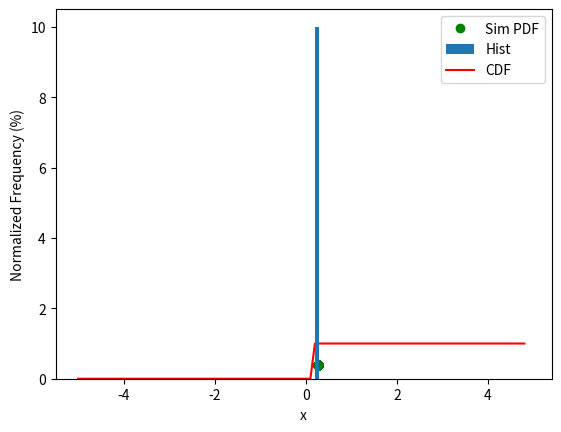

This chart was generated by the following Python code:
######################################################################
# Random Walk Metropolis #

import numpy as np
import numpy.random as rnd
import matplotlib.pyplot as plt

# Square Root of 2*pi
_s2p_ = 2.5066

######################################################################
# Random Walk Metropolis
#   Input Arguments:
#     F - Fitness Function
#    Fp - Fitness Function Parameter List
#    xi - Input State
#    px - Probability of input state (F(xi))
#     q - Distribution to use for random draw for step size
#    qp - Parameters for step size distribution function
#  imax - Total number of states to compute
######################################################################
def rwm(F,Fp,xi,px,q,qp,imax):
    # Iterate through the required chain length
    for i in range(imax-1):
        # Get the step from the provided distribution
        dlt = q(*qp)
        # Create the proposal point
        xip = xi[i] + dlt
        # Determine the "fitness" of the proposal point
        pxp = F(xip,*Fp)
        # Determine the Metropolis Ratio (do not divide by 0!)
        kwa = {'out':np.zeros_like(pxp),'where':px[i]!=0}
        alp = np.divide(pxp,px[i],**kwa)
        # No acceptance rates greater than 1
        acc = np.minimum(1,alp)
        # Random draw from U(0,1) for acceptance probability
        pac = np.random.rand()
        # Determine acceptance
        if acc > pac:
            # High Metropolis Ratio - accept the proposal
            xi[i+1] = xip
            px[i+1] = pxp
        else:
            #  Low Metropolis Ratio - reject the proposal
            xi[i+1] = xi[i]
            px[i+1] = px[i]
    # Return the Chain and Fitness
    return [xi,px]

######################################################################
# Standard Normal Distribution
# Expects as input a numpy array x
# Optionally takes arguments m (mu) and d (sigma)
# m (mu) represents mean and d (sigma) standard deviation
######################################################################
def snd(x,m=0,d=1):
    return (1/(d*_s2p_))*np.exp(-0.5*((x-m)/d)**2)
######################################################################

######################################################################
def sndTest(m=0,d=1):
    x = np.arange(-5.0,5.0,0.01)
    lbl = "Mean:{0:1.2f}, Std:{1:1.2f}".format(m,d)
    plt.plot(x,snd(x,m,d),label=lbl)
    plt.ylabel("p(x|m,d) - Normal Distribution")
    plt.xlabel("x")
    plt.legend()
    plt.show()
######################################################################

######################################################################
def sndrwm():
    # Allocate Variables
    T  = 50000
    xi = np.empty(T)
    pr = np.empty(T)
    # Chain State Initialization
    xi[0] = np.array([10*rnd.rand()-5])
    pr[0] = np.array(snd(xi[0]))
    # Random Walk Metropolis
    xo,po = rwm(snd,[-2.0,0.1],xi,pr,rnd.uniform,[-0.5,0.5],T)
    # Remove Burn-in
    xon = xo[5000:]
    pon = po[5000:]
    print(xon)
    print(pon)
    plt.plot(xon,pon,'go',label="Sim PDF",zorder=0)
    # Define histogram bin edges
    bnw = 0.10
    bns = np.arange(-5.0,5.0,bnw)
    # Histogram Plot Keyword Arguments
    kwa = {'density':'True','bins':bns,'label':'Hist','zorder':10}
    # Create and Plot the histogram
    hist,bins,ptch = plt.hist(xon,**kwa)
    # Create the cumulative distribution
    cdf = np.cumsum(hist*bnw)
    # Determine the 95%CI edges from CDF
    ci25  = np.interp(0.025,cdf,bins[:-1])
    ci975 = np.interp(0.975,cdf,bins[:-1])
    # Compute and Print Mean, Standard Deviation and 95CI
    print(np.mean(xon))
    print(np.std(xon))
    print(ci25, ci975)
    # Plot the simulated PDF and calculated CDF
    plt.plot(bins[:-1],cdf,'r', label="CDF")
    # Finally, axis labels and legend
    lbl="Normalized Frequency (%)"
    plt.ylabel(lbl)
    plt.xlabel("x")
    plt.legend()
    plt.show()
######################################################################

######################################################################
# Bimodal Normal Distribution
# Expects as input a numpy array x
# Optionally takes means and std.devs for each mode (m1/2,d1/2) 
def bnd(x,m1=-5,d1=1,m2=5,d2=1):
    return snd(x,m=m1,d=d1)/3 + 2*snd(x,m=m2,d=d2)/3

def bndTest():
    x = np.arange(-9.0,9.0,0.01)
    bndx = bnd(x)
    print(np.mean(bndx))
    print(np.std(bndx))
    plt.plot(x,bndx)
    plt.show()

def bndRWM():
    # Allocate Variables
    T  = 25000
    xi = np.empty(T)
    pr = np.empty(T)
    # Chain State Initialization
    xi[0] = np.array([20*rnd.rand()-10])
    pr[0] = np.array(snd(xi[0]))
    # Random Walk Metropolis
    xo,po = rwm(bnd,[],xi,pr,rnd.uniform,[-0.5,0.5],T)
    # Remove Burn-in
    xon = xo[15000:]
    pon = po[15000:]
    plt.plot(xon,pon,c='g',label="Sim PDF")
    # Define histogram bin edges
    bns = np.arange(-9.0,9.0,0.5)
    # Histogram Plot Keyword Arguments
    kwa = {'density':'True','bins':bns,'label':'Hist'}
    # Create and Plot the histogram
    hist,bins,ptch = plt.hist(xon,**kwa)
    # Create the cumulative distribution
    cdf = np.cumsum(hist*0.5)
    # Determine the 95%CI edges from CDF
    ci25  = np.interp(0.025,cdf,bins[:-1])
    ci975 = np.interp(0.975,cdf,bins[:-1])
    # Compute and Print Mean, Standard Deviation and 95CI
    print(np.mean(xon))
    print(np.std(xon))
    print(ci25, ci975)
    # Plot the simulated PDF and calculated CDF
    #plt.plot(xon,      pon,c='g',label="Sim PDF")
    plt.plot(bins[:-1],cdf,c='r',label="CDF",markevery=[ci25,ci975])
    # Finally, axis labels and legend
    lbl="Normalized Frequency (%)"
    plt.ylabel(lbl)
    plt.xlabel("x")
    plt.legend()
    plt.show()

#sndTest()
sndrwm()
#bndTest()
#bndRWM()